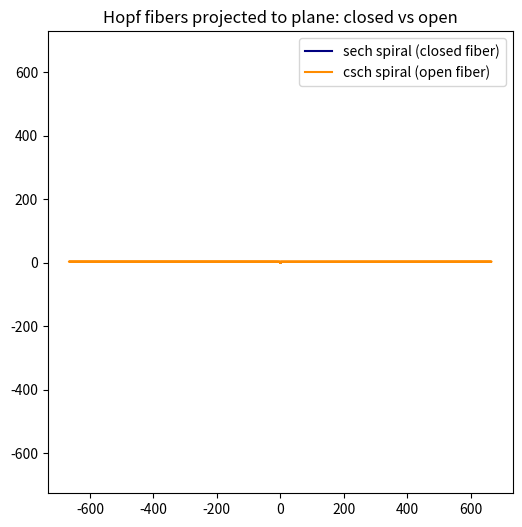

Generate this figure with matplotlib:
import numpy as np
import matplotlib.pyplot as plt

psi = np.linspace(-10,10,2000)

# Closed Hopf fiber projection (sech spiral)
r_sech = 1/np.cosh(0.3*psi)
x_sech = r_sech*np.cos(psi)
y_sech = r_sech*np.sin(psi)

# Open Hopf fiber projection (csch spiral)
r_csch = 1/np.sinh(0.3*psi)
x_csch = r_csch*np.cos(psi)
y_csch = r_csch*np.sin(psi)

plt.figure(figsize=(6,6))
plt.plot(x_sech,y_sech,label="sech spiral (closed fiber)",color='navy')
plt.plot(x_csch,y_csch,label="csch spiral (open fiber)",color='darkorange')
plt.legend()
plt.axis("equal")
plt.title("Hopf fibers projected to plane: closed vs open")
plt.show()
